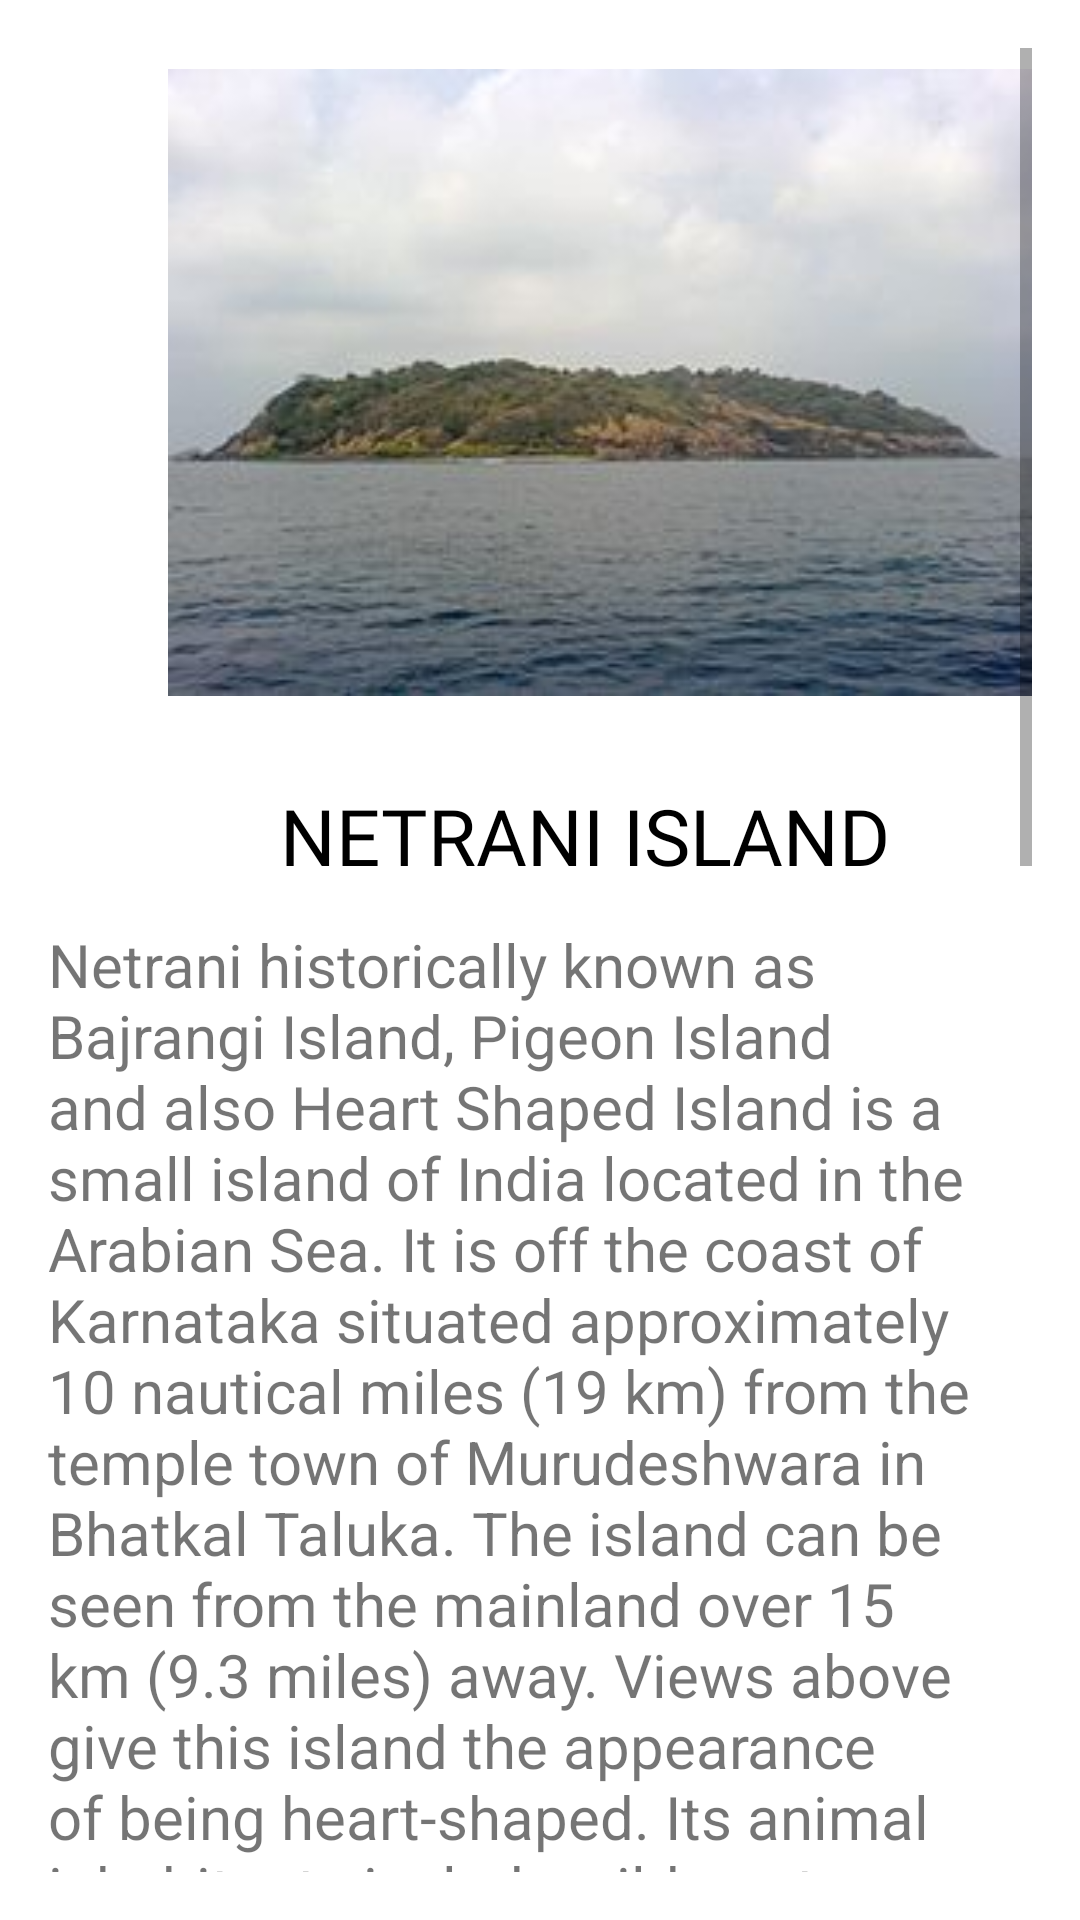

Reconstruct the res/layout file that produces this screen, plus the resources it refers to.
<!-- AndroidManifest.xml: application theme Theme.MyApplicationProject -->
<!-- res/layout/activity_netrani.xml -->
<?xml version="1.0" encoding="utf-8"?>
<RelativeLayout xmlns:android="http://schemas.android.com/apk/res/android"
    xmlns:tools="http://schemas.android.com/tools"
    android:layout_width="match_parent"
    android:layout_height="match_parent"
    android:paddingBottom="16dp"
    android:paddingLeft="16dp"
    android:paddingRight="16dp"
    android:paddingTop="16dp"
    tools:context=".island"
    android:background="@drawable/bg">

    <ScrollView
        android:layout_width="wrap_content"
        android:layout_height="wrap_content"
        android:id="@+id/scrollView"
        android:layout_alignParentLeft="true"
        android:layout_alignParentStart="true">

        <LinearLayout
            android:layout_width="wrap_content"
            android:layout_height="wrap_content"
            android:orientation="vertical">

    <ImageView
        android:id="@+id/imageView4"
        android:layout_width="298dp"
        android:layout_height="209dp"
        android:layout_marginLeft="40dp"
        android:layout_marginTop="7dp"
        android:layout_marginRight="40dp"
        android:scaleType="fitXY"
        android:src="@drawable/netrani" />

            <TextView
                android:id="@+id/textView6"
                android:layout_width="358dp"
                android:layout_height="53dp"
                android:layout_marginTop="20dp"
                android:fontFamily="@font/aclonica"
                android:gravity="center"
                android:text="NETRANI ISLAND"
                android:textColor="@color/black"
                android:textSize="26dp" />

            <TextView
        android:id="@+id/textView7"
        android:layout_width="wrap_content"
        android:layout_height="wrap_content"
        android:layout_below="@+id/textView6"
        android:layout_centerHorizontal="true"
        android:layout_marginTop="3dp"
        android:gravity="center"
        android:text="@string/netrani_txt"
        android:textAlignment="textStart"
        android:textSize="20sp" />

            <Button
            android:id="@+id/guidenetrani"
            android:layout_width="match_parent"
            android:layout_height="60dp"
            android:text="ASSIGN A GUIDE"
            android:textColor="@color/white"
            android:textSize="28dp"
            android:backgroundTint="@color/black"
            android:layout_marginBottom="30dp"/>

        </LinearLayout>
    </ScrollView>


</RelativeLayout>
<!-- resources referenced by this layout -->
<resources>
  <!-- drawable netrani: jpg bitmap (drawable-v24, 8506 bytes) -->
  <string name="netrani_txt">Netrani historically known as Bajrangi Island, Pigeon Island and also Heart Shaped Island is a small island of India located in the Arabian Sea. It is off the coast of Karnataka situated approximately 10 nautical miles (19 km) from the temple town of Murudeshwara in Bhatkal Taluka. The island can be seen from the mainland over 15 km (9.3 miles) away. Views above give this island the appearance of being heart-shaped. Its animal inhabitants include wild goats and pigeons.
          It has scuba diving facilities and is easily accessible from Bhatkal, Mangalore, Goa, Mumbai or Bangalore. There are dive shops at Murdeshwara and Goa which regularly organize trips to the island. It is known locally as Nitra Gudo. The famous Hindu temple Jai Bajrangbali Temple is located here., Netrani Island is one among the various unexplored places in Karnataka. Famous for diving/snorkelling, the heart-shaped island is known as Netragudo Island and Pigeon Island. With silvery sand and the Western Ghats as a backdrop, the island is accessible by a thrilling boat ride of 70-90 minutes. Known for its overwhelming experience of the underwater world, many varieties of aquatic species such as stonefish, black tip sharks, turtles, stingrays etc can be seen here. Certified divers of all experience levels can even try Scuba Diving here with the prices starting from INR 5,000.</string>
  <style name="Theme.MyApplicationProject" parent="Theme.MaterialComponents.DayNight.DarkActionBar">
          
          <item name="colorPrimary">@color/purple_500</item>
          <item name="colorPrimaryVariant">@color/purple_700</item>
          <item name="colorOnPrimary">@color/white</item>
          
          <item name="colorSecondary">@color/teal_200</item>
          <item name="colorSecondaryVariant">@color/teal_700</item>
          <item name="colorOnSecondary">@color/black</item>
          
          <item name="android:statusBarColor" tools:targetApi="l">?attr/colorPrimaryVariant</item>
          
      </style>
  <!-- not gathered from this repository: default colours our renderer supplied (Android Studio template values) -->
  <color name="purple_500">#FF6200EE</color>
  <color name="purple_700">#FF3700B3</color>
  <color name="teal_200">#FF03DAC5</color>
  <color name="teal_700">#FF018786</color>
  <color name="black">#FF000000</color>
  <color name="white">#FFFFFFFF</color>
</resources>
